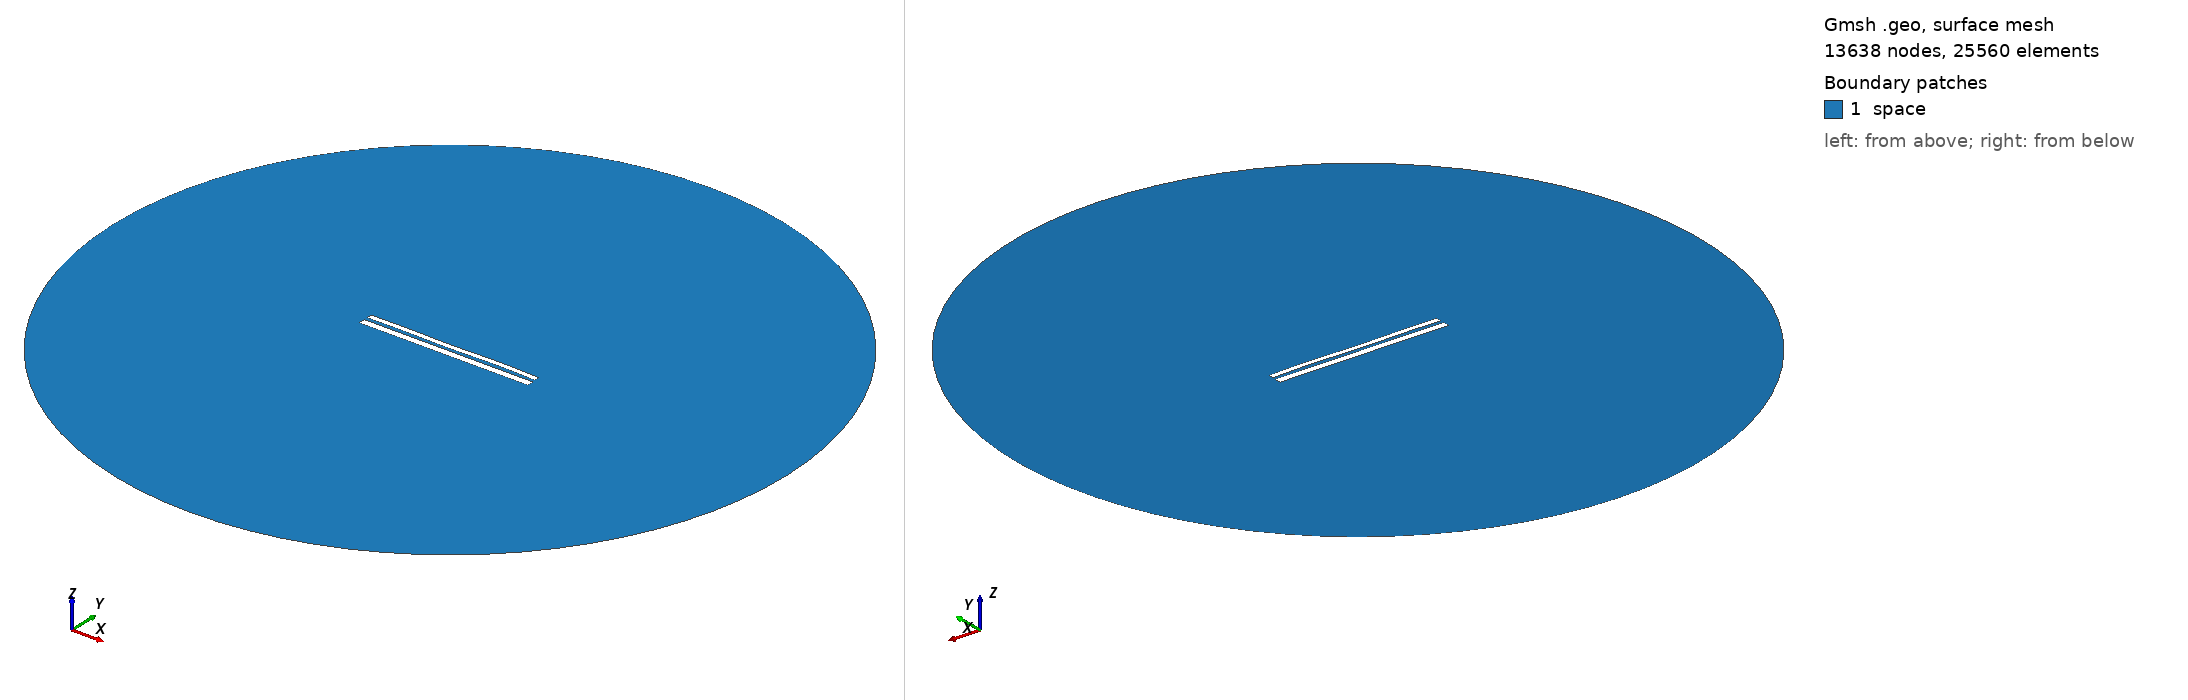

Gmsh geometry script, surface-meshed: 13638 nodes, 25560 surface elements. Boundary patches (legend numbers): 1 space. Left view from above one corner, right view from below the opposite corner. Legend entries are the model's physical surfaces. The drawing asked Gmsh for element sizes between 1% and 20% of the model's largest extent; the script's own settings can give other sizes.

=== 10310.geo (drawn) ===
//---------------------------------------
// Geometry kernel
//---------------------------------------

SetFactory("OpenCASCADE");



//---------------------------------------
// Parameters of the geometry
//---------------------------------------

// Overetch of the upper plate
overetch = 0.375;

// Distance between the plates
distance = 1.75;

// Discretization over the x axis (for the deformation)
nx = 50; 

// Length of the plate
L = 100 - overetch; 

// Number of modes
n = 4; 

// 1st mode coefficient
coeff(1) = 0.0;
beta(1) = 0.596864 * 3.1415926535 / L;

// 2nd mode coefficient
coeff(2) = 0.0;
beta(2) = 1.49418 * 3.1415926535 / L;

// 3rd mode coefficient
coeff(3) = -0.075;
beta(3) = 2.50025 * 3.1415926535 / L;

// 4th mode coefficient
coeff(4) = 0.15;
beta(4) = 3.49999 * 3.1415926535 / L;



//---------------------------------------
// Upper plate (deformed rectangle)
//---------------------------------------

// Coordiantes of the upper plate
xmin = -50;
xmax = 50 - overetch;

// Height of the upper plate
yheight = 4 - 2 * overetch;

// Indexes of the points
UpperID[] = {};
LowerID[] = {};
LeftID[] = {};
RightID[] = {};

// Point index
p = 1;

// Horizontal edges
For i In {1:nx}
    x = xmin + (i-1)*(xmax - xmin)/(nx-1);

    y_bottom = distance / 2 + overetch;
    For j In {1:n}
        C = (Cosh(beta(j)*L) + Cos(beta(j)*L)) / (Sinh(beta(j)*L) + Sin(beta(j)*L));
        y_bottom  = y_bottom + coeff(j) * (Cosh(beta(j)*(x+50)) - Cos(beta(j)*(x+50)) - C * (Sinh(beta(j)*(x+50)) - Sin(beta(j)*(x+50))));
    EndFor

    y_top = y_bottom + yheight;

    Point(p) = {x, y_top, 0, 1.0};
    UpperID[i] = p;
    p = p + 1;

    Point(p) = {x, y_bottom, 0, 1.0};
    LowerID[i] = p;
    p = p + 1;
EndFor

// Create point lists
UpperPts[] = {}; LowerPts[] = {};
For i In {1:nx}
  UpperPts[] += {UpperID[i]};
  LowerPts[] += {LowerID[i]};
EndFor

// Build splines
Spline(1) = {UpperPts[]};
Spline(2) = {LowerPts[]};
Line(3) = {LowerPts[nx-1], UpperPts[nx-1]};
Line(4) = {LowerPts[0], UpperPts[0]};

// Build the plane surface
Curve Loop(1) = {2, 3, -1, -4};
Plane Surface(1) = {1};



//---------------------------------------
// Lower plate (rectangle)
//---------------------------------------

// Vertices
Point(1001) = {-50, -1, 0, 1.0};
Point(1002) = { 50, -1, 0, 1.0};
Point(1003) = { 50,  -5, 0, 1.0};
Point(1004) = {-50,  -5, 0, 1.0};

// Edges
Line(5) = {1001, 1002};
Line(6) = {1002, 1003};
Line(7) = {1003, 1004};
Line(8) = {1004, 1001};

// Plane surface
Line Loop(2) = {5, 6, 7, 8};
Plane Surface(2) = {2}; 



//---------------------------------------
// Outer (fictious) boundary
//---------------------------------------

// Points
Point(1005) = {0, 0, 0};       // Center
Point(1006) = {200, 0, 0};     // Start point
Point(1007) = {0, 200, 0};     // 90 degrees
Point(1008) = {-200, 0, 0};    // 180 degrees
Point(1009) = {0, -200, 0};    // 270 degrees

// Circle arcs (each needs start, center, end)
Circle(9) = {1006, 1005, 1007};
Circle(10) = {1007, 1005, 1008};
Circle(11) = {1008, 1005, 1009};
Circle(12) = {1009, 1005, 1006};

// Plane surface for the entire domain
Curve Loop(3) = {9, 10, 11, 12};
Surface(3) = {3};

// Subtract the plates from the whole domain to obtain the actual domain where we want to solve the equations
BooleanDifference{ Surface{3}; Delete; }{ Surface{1}; Surface{2}; Delete; }




//---------------------------------------
// Transfinite Lines/Curves
//---------------------------------------

// Set the number of points on the boundaries
r = 7;

// Plates
Transfinite Curve {1, 2} = 50*r Using Progression 1;
Transfinite Curve {3, 4} = 2*r Using Progression 1;
Transfinite Line {5, 7} = 50*r Using Progression 1;
Transfinite Line {6, 8} = 2*r Using Progression 1;

// Outer boundary
Transfinite Line {9, 10, 11, 12} = 20 Using Progression 1;



//---------------------------------------
// Physical groups
//---------------------------------------                

// Physical curves (boundaries)
Physical Line("force_segment", 10) = {2};
Physical Line("upper_plate", 11) = {1, 3, 4};
Physical Line("lower_plate", 12) = {5, 6, 7, 8};
Physical Line("boundary", 20) = {9, 10, 11, 12};

// Physical Surfaces
Physical Surface("space", 30) = {3};



//---------------------------------------
// 6. Generate the Mesh
//---------------------------------------

// 2D mesh generation
Mesh 2;
